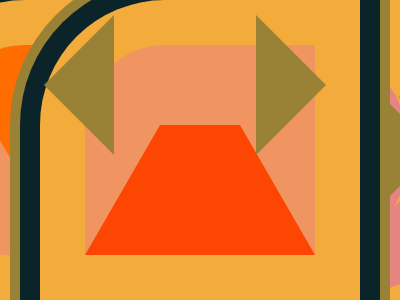

Give the HTML and CSS whose rendering is this image.

<!------------------------------------------------------------------------
                        Target # 13 - Totally Triangle                
-------------------------------------------------------------------------->

<div></div>
<style>
    body {
        margin: 0;
        background: #0B2429;
    }

    div {
        width: 0;
        height: 0;
        border: 70px solid #F3AC3C;
        border-right-color: transparent;
        border-bottom-color: transparent;
    }
</style>

<!------------------------------------------------------------------------
                         Target # 14 - Web Maker Logo                 
-------------------------------------------------------------------------->

<div class="a"></div>
<div class="b"></div>
<div class="c"></div>
<div class="d"></div>
<style>
    body {
        background: #F2F2B6;
    }

    div {
        width: 0;
        height: 0;
        border-style: solid;
        position: absolute;
        top: 50%;
        transform: translateY(-50%);
    }

    .a {
        border-width: 130px 75px 0 75px;
        border-color: #FF6D00 transparent;
        left: 60px;
        z-index: 1;
    }

    .b {
        border-width: 130px 75px 0 75px;
        border-color: #FD4602 transparent;
        left: 80px;
    }

    .c {
        border-width: 0 75px 130px 75px;
        border-color: #FD4602 transparent;
        right: 80px;
        z-index: 1;
    }

    .d {
        border-width: 0 75px 130px 75px;
        border-color: #FF6D00 transparent;
        right: 60px;
    }
</style>

<!------------------------------------------------------------------------
                            Target # 15 - Overlap                     
-------------------------------------------------------------------------->

<div class="circle c1"></div>
<div class="circle c2">
    <div class="circle ol"></div>
</div>
<style>
    body {
        background: #09042A;
    }

    .circle {
        width: 150px;
        height: 150px;
        border-radius: 50%;
        position: absolute;
        top: 50%;
        transform: translateY(-50%);
    }

    .c1 {
        background: #7B3F61;
        left: 75px
    }

    .c2 {
        background: #E78481;
        right: 75px;
        overflow: hidden;
    }

    .ol {
        background: #09042A;
        right: 100px;
    }
</style>

<!-- -------------------------------------------------------------------
                        Target # 16 - Eye of the Tiger                  
------------------------------------------------------------------------>

<div></div>
<style>
    body {
        background: #0B2429;
    }

    div {
        width: 50px;
        height: 50px;
        background: #0B2429;
        border-radius: 50%;
        position: absolute;
        top: 50%;
        left: 50%;
        transform: translate(-50%, -50%);
        box-shadow: 0 0 0 45px #F3AC3C, 0 0 0 65px #0B2429, 0 0 0 75px #998235;
    }

    body::after {
        content: '';
        height: 140px;
        width: 140px;
        border: 20px solid #0B2429;
        border-radius: 50%;
        position: absolute;
        left: 50%;
        top: 50%;
        transform: translate(-50%, -50%);
    }

    div::before, div::after {
        position: absolute;
        content: '';
        height: 0;
        width: 0;
        border-style: solid;
        border-width: 70px 70px 70px 0;
        border-color: transparent #998235;
        top: 50%;
    }

    div::before {
        transform: translateY(-50%);
        left: -116px
    }

    div::after {
        transform: translateY(-50%) rotate(180deg);
        left: 96px;
    }
</style>

<!-- ----------------------------------------------------------------------
                         Target # 17 - Fidgit Spinner                  
--------------------------------------------------------------------------->

<div class="center"></div>
<div class="vert_circle vc1"></div>
<div class="vert_circle vc2"></div>
<div class="hori_circle hc1"></div>
<div class="hori_circle hc2"></div>
<style>
    body {
        background: #09042A;
    }

    div {
        position: absolute;
    }

    .center {
        width: 80px;
        height: 50px;
        background: #E78481;
        top: 50%;
        left: 50%;
        transform: translate(-50%, -50%);
    }

    .vert_circle {
        width: 60px;
        height: 60px;
        background: #F5BB9C;
        border-radius: 50%;
        left: 50%;
        transform: translateX(-50%);
    }

    .vc1 {
        top: 67px;
        box-shadow: 0 0 0 10px #09042A;
    }

    .vc2 {
        bottom: 67px;
        box-shadow: 0 0 0 10px #09042A;
    }

    .hori_circle {
        width: 60px;
        height: 60px;
        background: #09042A;
        border-radius: 50%;
        box-shadow: 0 0 0 10px #E78481;
        top: 50%;
        transform: translateY(-50%);
    }

    .hc1 {
        left: 110px;
    }

    .hc2 {
        right: 110px;
    }
</style>

<!-- ---------------------------------------------------------------------
                             Target # 17 - Matrix                   
------------------------------------------------------------------------->

<div></div>
<div></div>
<div></div>
<div></div>
<div></div>
<div></div>
<div></div>
<div></div>
<div></div>
<div></div>
<div></div>
<div></div>
<style>
    body {
        background: #5C434C;
        padding: 10px;
        margin: 0;
        display: grid;
        grid-template-columns: repeat(4, 1fr);
        grid-gap: 20px;
    }

    div {
        width: 80px;
        height: 80px;
        background: #F09462;
        border-radius: 80px 0 0;
    }

    div:nth-child(even) {
        background: #F5D6B4;
    }

    div:nth-child(8) {
        grid-column: 1/2;
        grid-row: 2;
    }
</style>

<!------------------------------------------------------------------------->